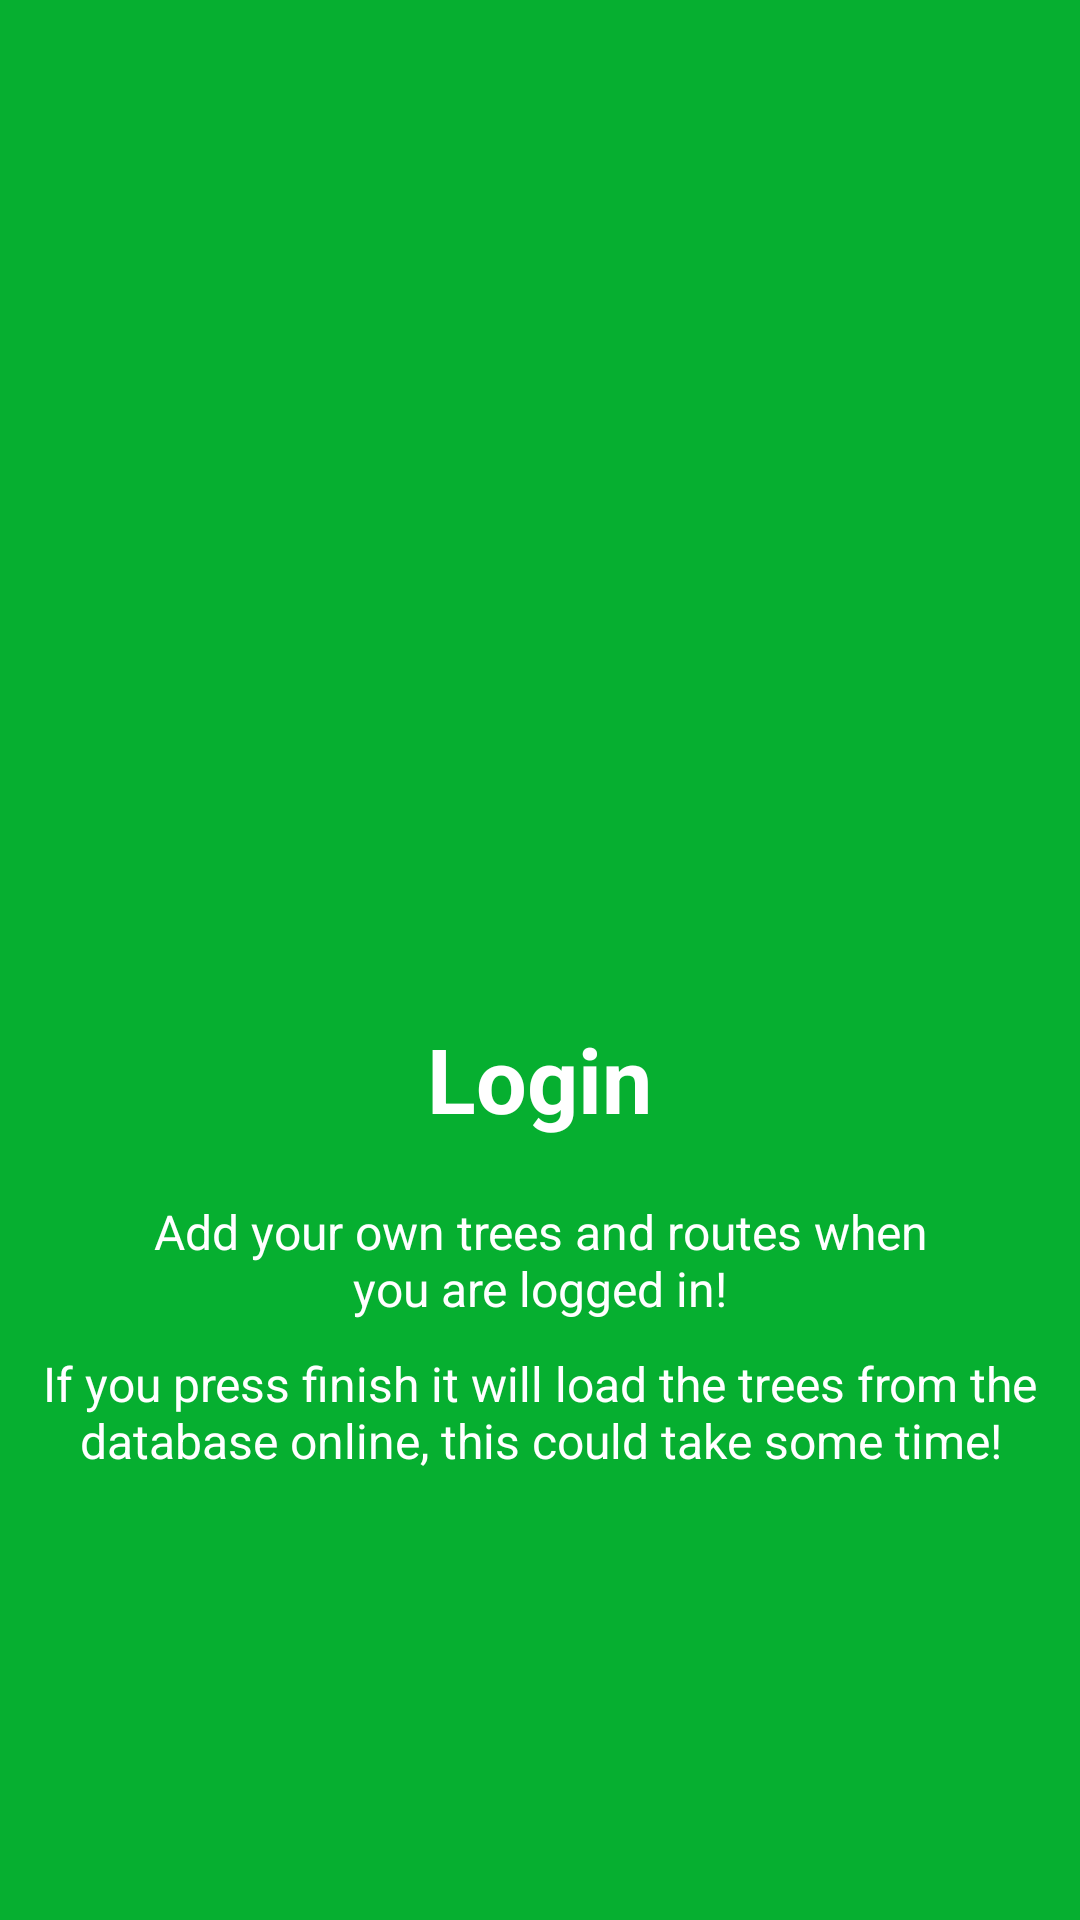

Here is an Android app screen rendered from its layout file. Give the layout XML and the strings, colors and styles it references.
<!-- AndroidManifest.xml: application theme MyMaterialTheme -->
<!-- res/layout/layout_welcome_slide_3.xml -->
<?xml version="1.0" encoding="utf-8"?>
<RelativeLayout xmlns:android="http://schemas.android.com/apk/res/android"
    android:layout_width="match_parent"
    android:layout_height="match_parent"
    android:background="@color/bg_screen3">

    <LinearLayout
        android:layout_width="wrap_content"
        android:layout_height="wrap_content"
        android:layout_centerInParent="true"
        android:gravity="center_horizontal"
        android:orientation="vertical"
        android:id="@+id/linearLayout">

        <ImageView
            android:layout_width="@dimen/img_width_height"
            android:layout_height="@dimen/img_width_height"
            android:src="@drawable/mr_ic_pause_dark"
            android:layout_marginBottom="20dp" />

        <TextView
            android:layout_width="wrap_content"
            android:layout_height="wrap_content"
            android:text="@string/slide_3_title"
            android:textColor="@android:color/white"
            android:textSize="@dimen/slide_title"
            android:textStyle="bold" />

        <TextView
            android:layout_width="wrap_content"
            android:layout_height="wrap_content"
            android:layout_marginTop="20dp"
            android:paddingLeft="@dimen/desc_padding"
            android:paddingRight="@dimen/desc_padding"
            android:text="@string/slide_3_desc"
            android:textAlignment="center"
            android:textColor="@android:color/white"
            android:textSize="@dimen/slide_desc" />

    </LinearLayout>

    <TextView
        android:layout_width="wrap_content"
        android:layout_height="wrap_content"
        android:text="@string/textview_welcome_screen_if_you_press_finish_it_will_load_the_trees_from_the_database_online_this_could_take_some_time"
        android:id="@+id/textView7"
        android:layout_below="@+id/linearLayout"
        android:layout_centerHorizontal="true"
        android:gravity="center_horizontal"
        android:textColor="@android:color/white"
        android:layout_marginTop="10dp"
        android:textSize="@dimen/slide_desc"/>

</RelativeLayout>
<!-- resources referenced by this layout -->
<resources>
  <color name="bg_screen3">#06af30</color>
  <dimen name="desc_padding">40dp</dimen>
  <dimen name="img_width_height">120dp</dimen>
  <dimen name="slide_desc">16dp</dimen>
  <dimen name="slide_title">30dp</dimen>
  <string name="slide_3_desc">Add your own trees and routes when you are logged in!</string>
  <string name="slide_3_title">Login</string>
  <string name="textview_welcome_screen_if_you_press_finish_it_will_load_the_trees_from_the_database_online_this_could_take_some_time">If you press finish it will load the trees from the database online, this could take some time!</string>
  <style name="MyMaterialTheme" parent="MyMaterialTheme.Base">
  
      </style>
  <style name="MyMaterialTheme.Base" parent="Theme.AppCompat.Light.DarkActionBar">
          <item name="windowNoTitle">true</item>
          <item name="windowActionBar">true</item>
          <item name="colorPrimary">@color/green</item>
          <item name="colorPrimaryDark">@color/darkgreen</item>
          <item name="colorAccent">@color/colorAccent</item>
      </style>
  <color name="green">#16b923</color>
  <color name="darkgreen">#128f1c</color>
  <color name="colorAccent">#c8e8ff</color>
</resources>
